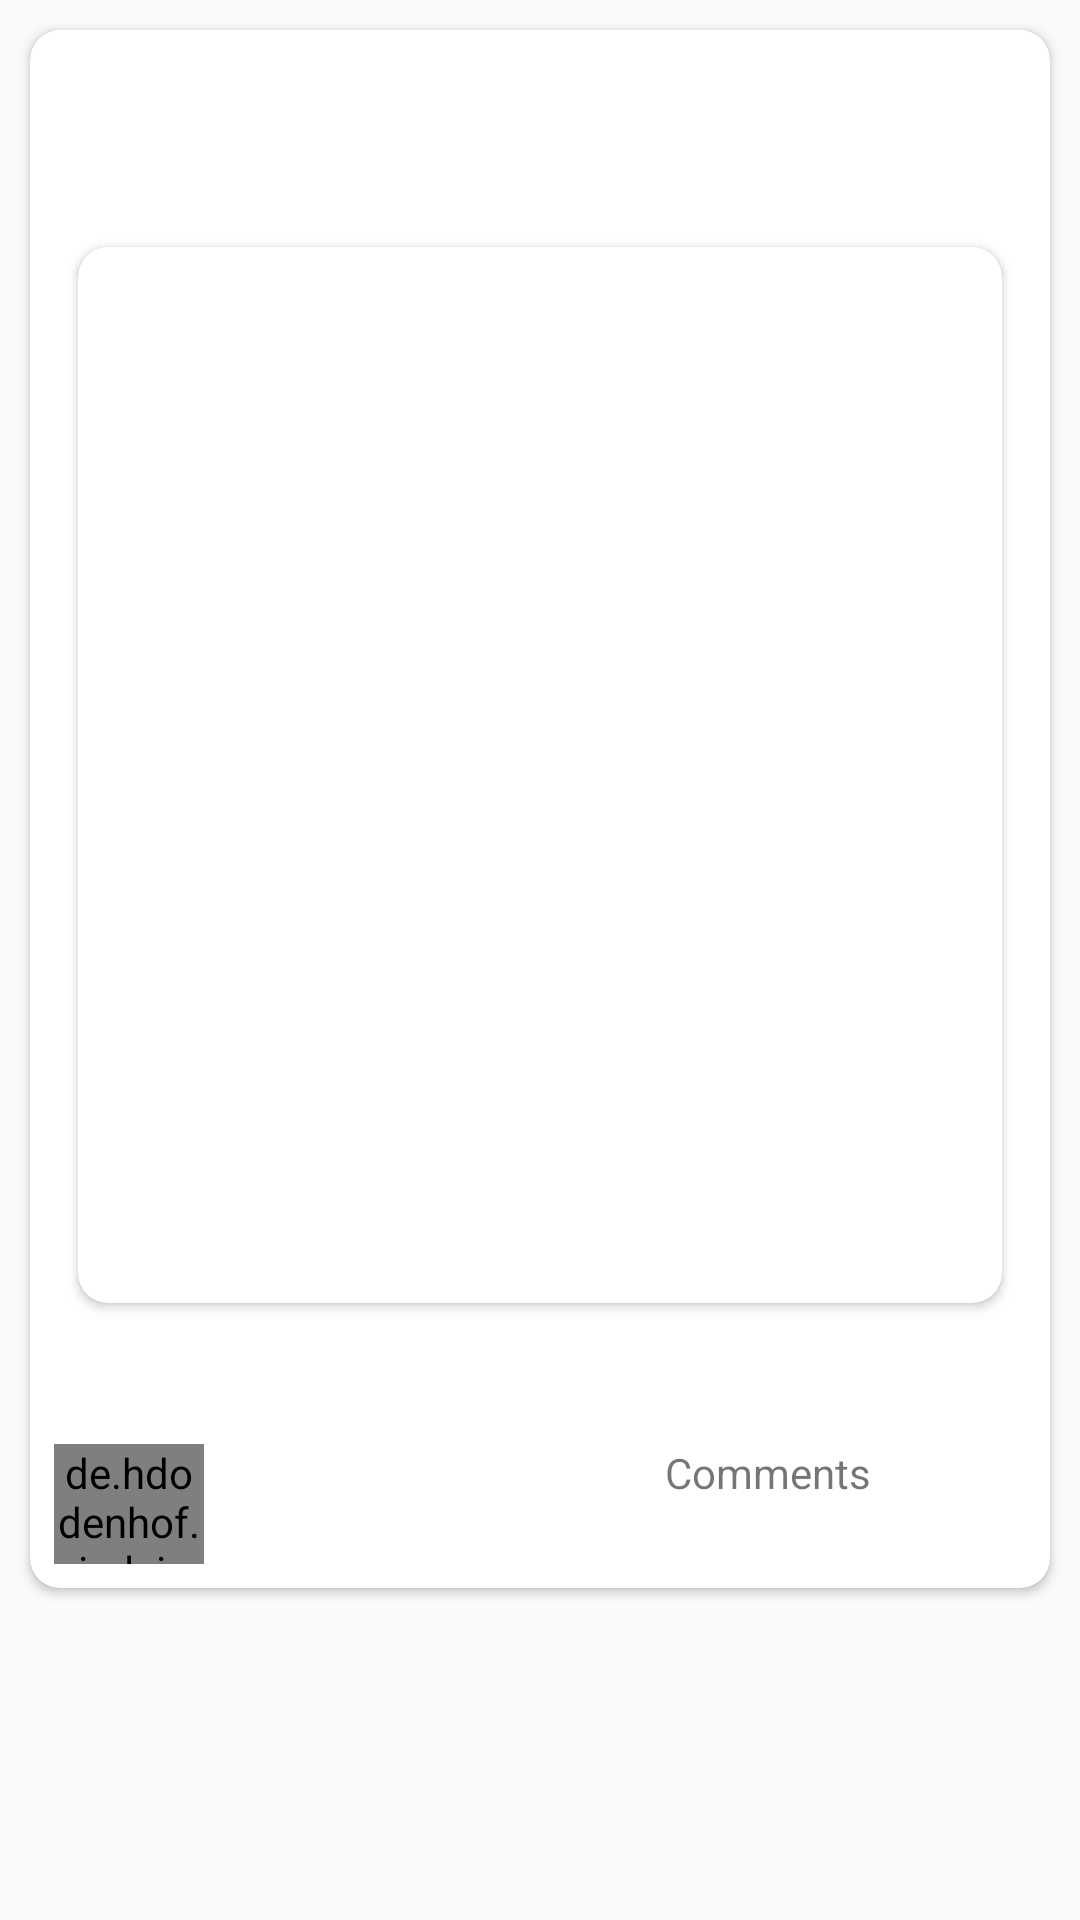

Here is an Android app screen rendered from its layout file. Give the layout XML and the strings, colors and styles it references.
<!-- AndroidManifest.xml: application theme AppTheme -->
<!-- res/layout/articlecard.xml -->
<?xml version="1.0" encoding="utf-8"?>
<LinearLayout xmlns:android="http://schemas.android.com/apk/res/android"
    android:layout_width="match_parent"
    android:layout_height="match_parent"
    xmlns:app="http://schemas.android.com/apk/res-auto">



    <androidx.cardview.widget.CardView
        android:layout_width="match_parent"
        android:layout_height="wrap_content"
        android:layout_margin="10dp"
        app:cardCornerRadius="10dp"
        app:cardMaxElevation="10dp"
        >

        <RelativeLayout
            android:layout_width="match_parent"
            android:layout_height="wrap_content"
            android:padding="8dp"
            android:id="@+id/relative_layout">



            <TextView
                android:layout_width="match_parent"
                android:layout_height="wrap_content"
                android:textSize="30dp"
                android:textStyle="bold"
                android:padding="8dp"
                android:textColor="#FF000000"
                android:id="@+id/headline_article">
            </TextView>

            <androidx.cardview.widget.CardView
                android:layout_width="626dp"
                android:layout_height="352dp"
                app:cardCornerRadius="10dp"
                android:layout_margin="8dp"
                android:layout_below="@+id/headline_article"
                android:id="@+id/imgabc"
                android:elevation="0dp">

            <ImageView
                android:layout_width="match_parent"
                android:layout_height="352dp"
                android:scaleType="centerCrop"
                android:layout_below="@+id/headline_article"
                android:id="@+id/article_image"
                >
            </ImageView>

            </androidx.cardview.widget.CardView>

            <TextView
                android:layout_width="match_parent"
                android:layout_height="wrap_content"
                android:layout_below="@+id/imgabc"
                android:padding="10dp"
                android:id="@+id/article_description">
            </TextView>


            <de.hdodenhof.circleimageview.CircleImageView
                android:layout_width="50dp"
                android:layout_height="40dp"
                android:layout_below="@+id/article_description"
                app:civ_border_color="#FF000000"
                app:civ_border_width="2dp"
                android:id="@+id/article_author">
            </de.hdodenhof.circleimageview.CircleImageView>


            <TextView
                android:layout_width="100dp"
                android:layout_height="wrap_content"
                android:layout_below="@+id/article_description"
                android:layout_toRightOf="@+id/article_author"
                android:textStyle="bold"
                android:textColor="#FF000000"
                android:id="@+id/article_author_name">
            </TextView>

            <TextView
                android:layout_width="wrap_content"
                android:layout_height="wrap_content"
                android:text="Comments  "
                android:layout_below="@id/article_description"
                android:layout_toStartOf="@+id/comments">
            </TextView>

            <TextView
                android:layout_width="wrap_content"
                android:layout_height="wrap_content"
                android:layout_below="@id/article_description"
                android:textStyle="bold"
                android:layout_alignParentRight="true"
                android:gravity="right"
                android:paddingRight="45dp"
                android:textColor="#FF000000"
                android:id="@+id/comments">

            </TextView>



        </RelativeLayout>

    </androidx.cardview.widget.CardView>

</LinearLayout>
<!-- resources referenced by this layout -->
<resources>
  <style name="AppTheme" parent="Theme.AppCompat.Light">
          
          <item name="android:colorPrimaryDark">#B30000</item>
          <item name="colorPrimary">@color/colorPrimary</item>
          <item name="colorPrimaryDark">@color/colorPrimaryDark</item>
          <item name="colorAccent">@color/colorAccent</item>
          <item name="windowActionBar">false</item>
          <item name="windowNoTitle">true</item>
      </style>
  <color name="colorPrimary">#6200EE</color>
  <color name="colorPrimaryDark">#B30000</color>
  <color name="colorAccent">#03DAC5</color>
</resources>
